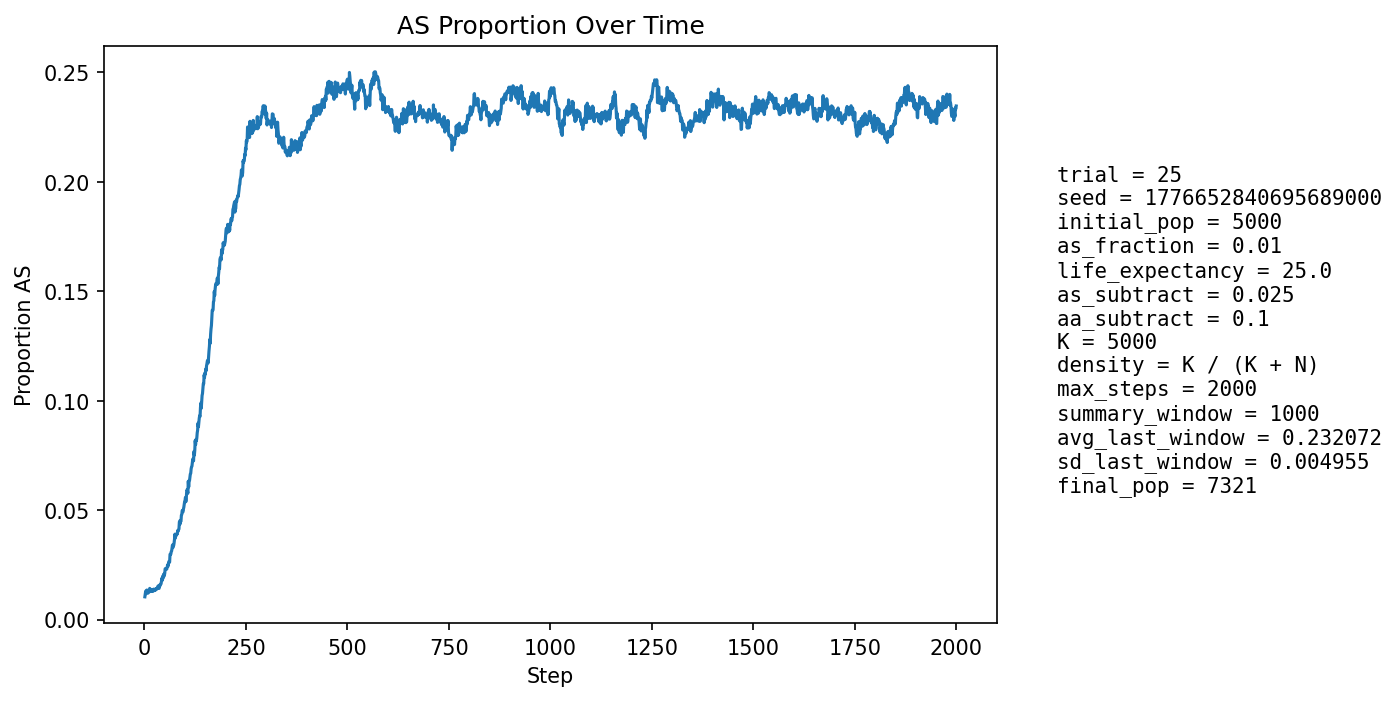

Source data for this figure (header and first rows):
step, population_size, births, newborn_AA, newborn_AS, newborn_SS, prop_newborn_AA, prop_newborn_AS, prop_newborn_SS, prop_repro_AA, prop_repro_AS, prop_AS_population
1, 5295, 1287, 1274, 13, 0, 0.9899, 0.0101, 0.0, 0.9915, 0.008547, 0.01039
2, 5378, 1252, 1237, 15, 0, 0.988, 0.01198, 0.0, 0.9903, 0.009697, 0.01171
3, 5459, 1243, 1227, 16, 0, 0.9871, 0.01287, 0.0, 0.9892, 0.01085, 0.01301
4, 5505, 1210, 1204, 6, 0, 0.995, 0.004959, 0.0, 0.9866, 0.01343, 0.01181
5, 5602, 1252, 1238, 14, 0, 0.9888, 0.01118, 0.0, 0.9863, 0.01369, 0.01232
6, 5697, 1276, 1256, 20, 0, 0.9843, 0.01567, 0.0, 0.9863, 0.01367, 0.01352
7, 5790, 1295, 1277, 18, 0, 0.9861, 0.0139, 0.0, 0.9859, 0.01407, 0.0133
8, 5876, 1304, 1292, 12, 0, 0.9908, 0.009202, 0.0, 0.9879, 0.01208, 0.01259
9, 5965, 1320, 1310, 10, 0, 0.9924, 0.007576, 0.0, 0.9878, 0.01219, 0.01207
10, 6056, 1337, 1322, 15, 0, 0.9888, 0.01122, 0.0, 0.9867, 0.0133, 0.01238
11, 6147, 1354, 1338, 16, 0, 0.9882, 0.01182, 0.0, 0.9863, 0.01369, 0.01253
12, 6244, 1378, 1361, 17, 0, 0.9877, 0.01234, 0.0, 0.987, 0.01302, 0.01265
13, 6318, 1375, 1349, 26, 0, 0.9811, 0.01891, 0.0, 0.9874, 0.01261, 0.01425
14, 6386, 1380, 1361, 19, 0, 0.9862, 0.01377, 0.0, 0.9872, 0.0128, 0.01378
15, 6452, 1389, 1375, 14, 0, 0.9899, 0.01008, 0.0, 0.9873, 0.01265, 0.01317
16, 6513, 1401, 1381, 20, 0, 0.9857, 0.01428, 0.0, 0.9875, 0.01246, 0.01366
17, 6569, 1408, 1394, 14, 0, 0.9901, 0.009943, 0.0, 0.9864, 0.01357, 0.01294
18, 6617, 1415, 1400, 15, 0, 0.9894, 0.0106, 0.0, 0.986, 0.01405, 0.01285
19, 6665, 1420, 1399, 21, 0, 0.9852, 0.01479, 0.0, 0.9864, 0.01364, 0.01365
20, 6709, 1426, 1408, 18, 0, 0.9874, 0.01262, 0.0, 0.9856, 0.01442, 0.01356
21, 6749, 1431, 1418, 13, 0, 0.9909, 0.009085, 0.0, 0.986, 0.01403, 0.01289
22, 6785, 1435, 1412, 23, 0, 0.984, 0.01603, 0.0, 0.9864, 0.01364, 0.01385
23, 6820, 1440, 1421, 19, 0, 0.9868, 0.01319, 0.0, 0.9859, 0.01415, 0.01364
24, 6847, 1442, 1421, 21, 0, 0.9854, 0.01456, 0.0, 0.9859, 0.01408, 0.01387
25, 6872, 1444, 1429, 15, 0, 0.9896, 0.01039, 0.0, 0.9877, 0.01227, 0.01324
26, 6896, 1448, 1429, 19, 0, 0.9869, 0.01312, 0.0, 0.9866, 0.01338, 0.01349
27, 6913, 1451, 1428, 23, 0, 0.9841, 0.01585, 0.0, 0.9864, 0.01361, 0.01389
28, 6936, 1454, 1437, 17, 0, 0.9883, 0.01169, 0.0, 0.9861, 0.01386, 0.01355
29, 6953, 1455, 1434, 21, 0, 0.9856, 0.01443, 0.0, 0.9865, 0.01353, 0.01409
30, 6968, 1457, 1438, 19, 0, 0.987, 0.01304, 0.0, 0.9859, 0.01406, 0.01392
31, 6982, 1458, 1438, 20, 0, 0.9863, 0.01372, 0.0, 0.9854, 0.01461, 0.01418
32, 6990, 1459, 1433, 25, 1, 0.9822, 0.01714, 0.0006854, 0.9857, 0.0143, 0.01474
33, 7001, 1461, 1437, 24, 0, 0.9836, 0.01643, 0.0, 0.9857, 0.01427, 0.01514
34, 7009, 1462, 1437, 25, 0, 0.9829, 0.0171, 0.0, 0.9858, 0.01425, 0.01541
35, 7020, 1464, 1445, 19, 0, 0.987, 0.01298, 0.0, 0.9858, 0.01422, 0.01496
36, 7030, 1466, 1451, 14, 1, 0.9898, 0.00955, 0.0006821, 0.985, 0.01504, 0.01422
37, 7040, 1467, 1438, 29, 0, 0.9802, 0.01977, 0.0, 0.9844, 0.01559, 0.01577
38, 7052, 1468, 1447, 21, 0, 0.9857, 0.01431, 0.0, 0.9839, 0.01613, 0.01546
39, 7062, 1469, 1447, 22, 0, 0.985, 0.01498, 0.0, 0.9839, 0.0161, 0.01558
40, 7070, 1469, 1443, 26, 0, 0.9823, 0.0177, 0.0, 0.9848, 0.01524, 0.01627
41, 7076, 1470, 1445, 25, 0, 0.983, 0.01701, 0.0, 0.9834, 0.01662, 0.01639
42, 7079, 1470, 1437, 33, 0, 0.9776, 0.02245, 0.0, 0.9834, 0.01662, 0.0178
43, 7083, 1470, 1435, 35, 0, 0.9762, 0.02381, 0.0, 0.9834, 0.01661, 0.01892
44, 7088, 1471, 1450, 21, 0, 0.9857, 0.01428, 0.0, 0.9834, 0.0166, 0.01792
45, 7090, 1472, 1436, 36, 0, 0.9755, 0.02446, 0.0, 0.9829, 0.01714, 0.01975
46, 7095, 1472, 1449, 23, 0, 0.9844, 0.01562, 0.0, 0.9817, 0.01826, 0.01889
47, 7099, 1473, 1437, 36, 0, 0.9756, 0.02444, 0.0, 0.9798, 0.02021, 0.02071
48, 7101, 1473, 1450, 22, 1, 0.9844, 0.01494, 0.0006789, 0.9798, 0.0202, 0.01972
49, 7104, 1473, 1446, 27, 0, 0.9817, 0.01833, 0.0, 0.979, 0.02104, 0.02013
50, 7106, 1474, 1442, 32, 0, 0.9783, 0.02171, 0.0, 0.9787, 0.02129, 0.02111
51, 7111, 1475, 1431, 42, 2, 0.9702, 0.02847, 0.001356, 0.977, 0.02296, 0.0232
52, 7115, 1475, 1443, 32, 0, 0.9783, 0.02169, 0.0, 0.9776, 0.0224, 0.02291
53, 7118, 1475, 1444, 31, 0, 0.979, 0.02102, 0.0, 0.9776, 0.02239, 0.02318
54, 7118, 1474, 1444, 29, 1, 0.9796, 0.01967, 0.0006784, 0.9776, 0.02239, 0.02304
55, 7119, 1474, 1445, 28, 1, 0.9803, 0.019, 0.0006784, 0.9765, 0.02351, 0.02304
56, 7125, 1476, 1440, 36, 0, 0.9756, 0.02439, 0.0, 0.9748, 0.02515, 0.02414
57, 7127, 1475, 1437, 38, 0, 0.9742, 0.02576, 0.0, 0.9754, 0.02459, 0.02498
58, 7128, 1476, 1445, 30, 1, 0.979, 0.02033, 0.0006775, 0.9749, 0.02514, 0.02427
59, 7131, 1476, 1437, 39, 0, 0.9736, 0.02642, 0.0, 0.9757, 0.02431, 0.02552
60, 7137, 1478, 1438, 39, 1, 0.9729, 0.02639, 0.0006766, 0.9741, 0.02594, 0.02648
... 1,940 more rows
